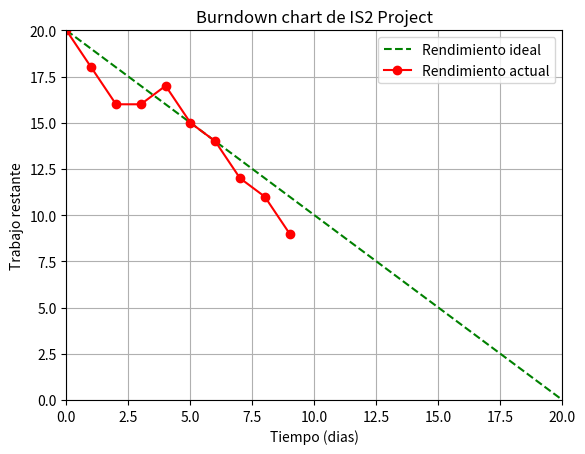

This figure's Python source:
import matplotlib.pyplot as plt

class Burndownchart():
    def __init__(self, project_name, total_time, lapse_time, ideal=True, grid=True, units='dias'):
        self.project_name = project_name
        self.total_time = total_time
        self.lapse_time = lapse_time
        self.x_units = units
        self.ideal = ideal
        self.grid = grid

    def loadWork(self, work):
        self.work = work

    def build(self, filename):
        if self.ideal:
            plt.plot([0, self.total_time], [self.total_time, 0], '--g', label='Rendimiento ideal')
        if self.grid == True:
            plt.grid(True)

        try:
            plt.plot(self.work, '-or', label='Rendimiento actual')
        except AttributeError:
            print('Load work using loadWork!')
            
        plt.axis([0, self.total_time, 0, self.total_time])
        plt.title('Burndown chart de {}'.format(self.project_name))
        plt.ylabel('Trabajo restante') # TODO Add units
        plt.xlabel('Tiempo ({})'.format(self.x_units))
        plt.legend()
        plt.savefig(filename)
        # plt.show()

def main():
    points = [20, 18, 16, 16, 17, 15, 14, 12, 11, 9]
    bdc = Burndownchart('IS2 Project', 20, 10)
    bdc.loadWork(points)
    bdc.build('burndownchart.png')

if __name__ == '__main__':
    main()
